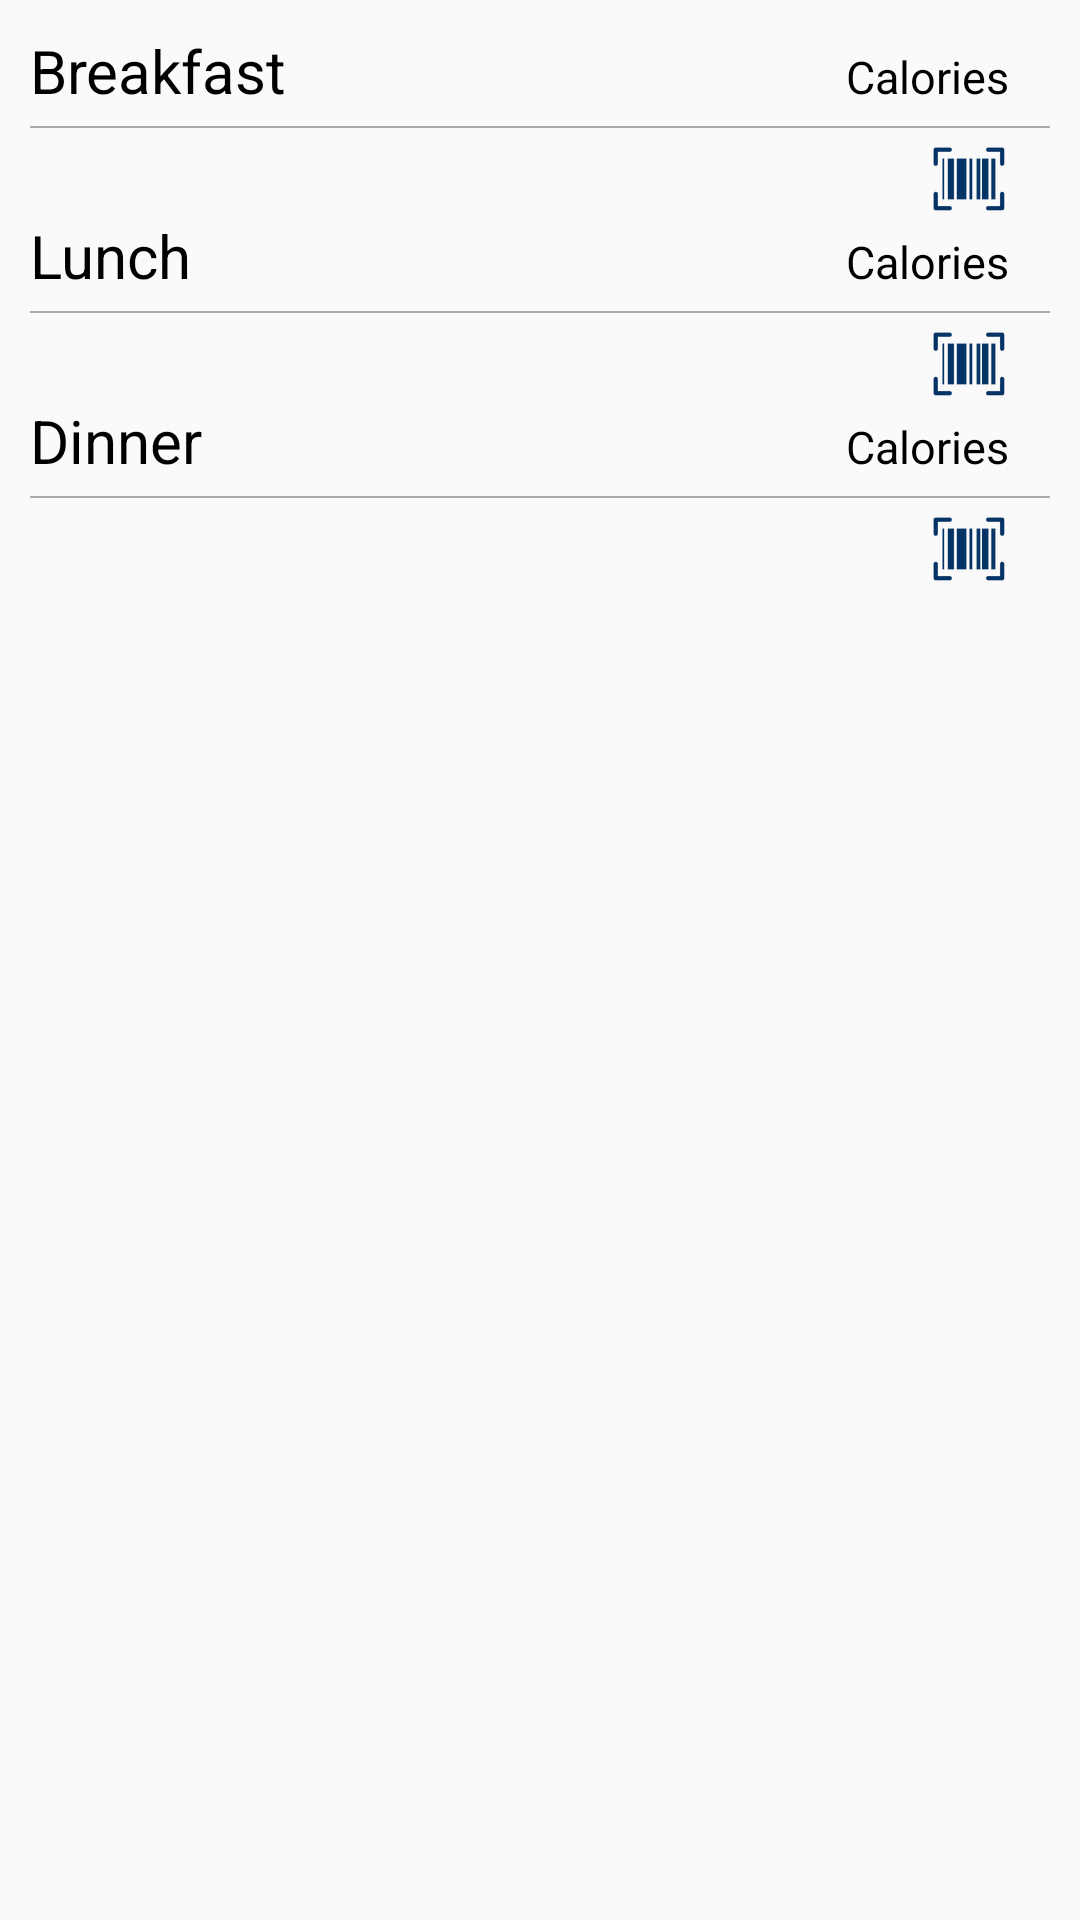

Write the Android layout XML for this screen, with the resource values it uses.
<!-- AndroidManifest.xml: application theme AppTheme -->
<!-- res/layout/food_fragment.xml -->
<?xml version="1.0" encoding="utf-8"?>
<android.widget.LinearLayout xmlns:android="http://schemas.android.com/apk/res/android"
    android:id="@+id/food_fragment_wrapper"
    android:layout_width="match_parent"
    android:layout_height="match_parent"
    android:orientation="vertical"
    >

  <ScrollView
      android:layout_width="match_parent"
      android:layout_height="wrap_content"
      >

    <LinearLayout
        android:layout_width="match_parent"
        android:layout_height="wrap_content"
        android:orientation="vertical"
        android:padding="10dp"
        >

      <LinearLayout
          android:layout_width="match_parent"
          android:layout_height="wrap_content"
          android:orientation="horizontal"
          android:weightSum="5"
          >


        <TextView
            android:layout_width="0dp"
            android:layout_height="wrap_content"
            android:layout_marginBottom="5dp"
            android:layout_weight="4"
            android:text="Breakfast"
            android:textColor="@color/dgm_black"
            android:textSize="20sp"
            />

        <TextView
            android:layout_width="0dp"
            android:layout_height="wrap_content"
            android:layout_marginBottom="5dp"
            android:layout_weight="1"
            android:text="Calories"
            android:textColor="@color/dgm_black"
            android:textSize="15sp"
            />


      </LinearLayout>

      <View
          android:layout_width="match_parent"
          android:layout_height="2px"
          android:background="@color/mediumGrey"
          />

      <LinearLayout
          android:id="@+id/breakItemsContainer"
          android:layout_width="match_parent"
          android:layout_height="wrap_content"
          android:orientation="vertical"
          />

      <LinearLayout
          android:layout_width="match_parent"
          android:layout_height="wrap_content"
          android:layout_marginEnd="10dp"
          android:layout_marginTop="5dp"
          android:gravity="end"
          android:orientation="horizontal"
          >

        <ImageButton
            android:id="@+id/addBreakfastScanButton"
            android:layout_width="wrap_content"
            android:layout_height="wrap_content"
            android:layout_marginRight="5dp"
            android:background="@null"
            android:src="@mipmap/barcode_icon"
            />

        <ImageButton
            android:id="@+id/addBreakfastButton"
            android:layout_width="wrap_content"
            android:layout_height="wrap_content"
            android:background="@null"
            android:src="@mipmap/ic_add_black_24dp"
            />

      </LinearLayout>

      <LinearLayout
          android:layout_width="match_parent"
          android:layout_height="wrap_content"
          android:orientation="horizontal"
          android:weightSum="5"
          >


        <TextView
            android:layout_width="0dp"
            android:layout_height="wrap_content"
            android:layout_marginBottom="5dp"
            android:layout_weight="4"
            android:text="Lunch"
            android:textColor="@color/dgm_black"
            android:textSize="20sp"
            />

        <TextView
            android:layout_width="0dp"
            android:layout_height="wrap_content"
            android:layout_marginBottom="5dp"
            android:layout_weight="1"
            android:text="Calories"
            android:textColor="@color/dgm_black"
            android:textSize="15sp"
            />


      </LinearLayout>

      <View
          android:layout_width="match_parent"
          android:layout_height="2px"
          android:background="@color/mediumGrey"
          />

      <LinearLayout
          android:id="@+id/lunchItemsContainer"
          android:layout_width="match_parent"
          android:layout_height="wrap_content"
          android:orientation="vertical"
          />

      <LinearLayout
          android:layout_width="match_parent"
          android:layout_height="wrap_content"
          android:layout_marginEnd="10dp"
          android:layout_marginTop="5dp"
          android:gravity="end"
          android:orientation="horizontal"
          >

        <ImageButton
            android:id="@+id/addLunchScanButton"
            android:layout_width="wrap_content"
            android:layout_height="wrap_content"
            android:layout_marginRight="5dp"
            android:background="@null"
            android:src="@mipmap/barcode_icon"
            />

        <ImageButton
            android:id="@+id/addLunchButton"
            android:layout_width="wrap_content"
            android:layout_height="wrap_content"
            android:background="@null"
            android:src="@mipmap/ic_add_black_24dp"
            />

      </LinearLayout>

      <LinearLayout
          android:layout_width="match_parent"
          android:layout_height="wrap_content"
          android:orientation="horizontal"
          android:weightSum="5"
          >


        <TextView
            android:layout_width="0dp"
            android:layout_height="wrap_content"
            android:layout_marginBottom="5dp"
            android:layout_weight="4"
            android:text="Dinner"
            android:textColor="@color/dgm_black"
            android:textSize="20sp"
            />

        <TextView
            android:layout_width="0dp"
            android:layout_height="wrap_content"
            android:layout_marginBottom="5dp"
            android:layout_weight="1"
            android:text="Calories"
            android:textColor="@color/dgm_black"
            android:textSize="15sp"
            />


      </LinearLayout>

      <View
          android:layout_width="match_parent"
          android:layout_height="2px"
          android:background="@color/mediumGrey"
          />

      <LinearLayout
          android:id="@+id/dinnerItemsContainer"
          android:layout_width="match_parent"
          android:layout_height="wrap_content"
          android:orientation="vertical"
          />

      <LinearLayout
          android:layout_width="match_parent"
          android:layout_height="wrap_content"
          android:layout_marginEnd="10dp"
          android:layout_marginTop="5dp"
          android:gravity="end"
          android:orientation="horizontal"
          >

        <ImageButton
            android:id="@+id/addDinnerScanButton"
            android:layout_width="wrap_content"
            android:layout_height="wrap_content"
            android:layout_marginRight="5dp"
            android:background="@null"
            android:src="@mipmap/barcode_icon"
            />

        <ImageButton
            android:id="@+id/addDinnerButton"
            android:layout_width="wrap_content"
            android:layout_height="wrap_content"
            android:background="@null"
            android:src="@mipmap/ic_add_black_24dp"
            />

      </LinearLayout>

    </LinearLayout>

  </ScrollView>

</android.widget.LinearLayout>
<!-- resources referenced by this layout -->
<resources>
  <color name="dgm_black">#000000</color>
  <color name="mediumGrey">#AAAAAA</color>
  <!-- mipmap barcode_icon: png bitmap (mipmap-hdpi, 1159 bytes) -->
  <style name="AppTheme" parent="Theme.AppCompat.Light.DarkActionBar">
      
      <item name="colorPrimary">@color/colorPrimary</item>
      <item name="colorPrimaryDark">@color/colorPrimaryDark</item>
      <item name="colorAccent">@color/colorAccent</item>
      <item name="windowActionBar">false</item>
      <item name="windowNoTitle">true</item>
    </style>
  <color name="colorPrimary">#1b5e20</color>
  <color name="colorPrimaryDark">#1b5e20</color>
  <color name="colorAccent">#b71c1c</color>
</resources>
